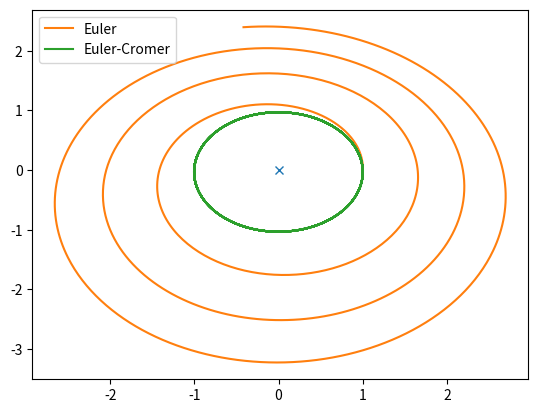

Python code for this plot:
#teorica

import matplotlib.pyplot as plt
import numpy as np
dt = 0.01
SolX = 0
SolY = 0

t = np.arange(0,10+dt, dt)

Rx = np.zeros(t.size)
Ry = np.zeros(t.size)

Vx = np.zeros(t.size)
Vy = np.zeros(t.size)

Ax = np.zeros(t.size)
Ay = np.zeros(t.size)

m = 1 # massa solar = massa do sol, neste caso nas equaçoes a massa da terra é anulada logo nao temos que a declarar
      # declaramos apenas a massa do sol = 1.


Rx[0] = 1 # posiçoes iniciais
Ry[0] = 0

Vx[0] = 0 # velocidades iniciais
Vy[0] = 2 * np.pi

g = 4*np.pi**2 # utilizar a constante de gravitaçao no sistema astronomico https://imgur.com/a/IsKjp5d

for i in range(0, t.size-1):
    rr = np.sqrt(Rx[i]**2 + Ry[i]**2)
    Ax[i] = -g*m/rr**3*Rx[i]
    Ay[i] = -g*m/rr**3*Ry[i]
    Vx[i+1] = Vx[i] + Ax[i]*dt
    Vy[i+1] = Vy[i] + Ay[i]*dt
    Rx[i+1] = Rx[i] + Vx[i]*dt
    Ry[i+1] = Ry[i] + Vy[i]*dt

plt.plot(SolX, SolY,"x")
plt.plot(Rx,Ry, label="Euler") # dilata a circunferencia devido ao erro criando um espiral crescente

for i in range(0, t.size-1):
    rr = np.sqrt(Rx[i]**2 + Ry[i]**2)
    Ax[i] = -g*m/rr**3*Rx[i]
    Ay[i] = -g*m/rr**3*Ry[i]
    Vx[i+1] = Vx[i] + Ax[i]*dt
    Vy[i+1] = Vy[i] + Ay[i]*dt
    Rx[i+1] = Rx[i] + Vx[i+1]*dt
    Ry[i+1] = Ry[i] + Vy[i+1]*dt
    
plt.plot(Rx,Ry, label="Euler-Cromer")
plt.legend()